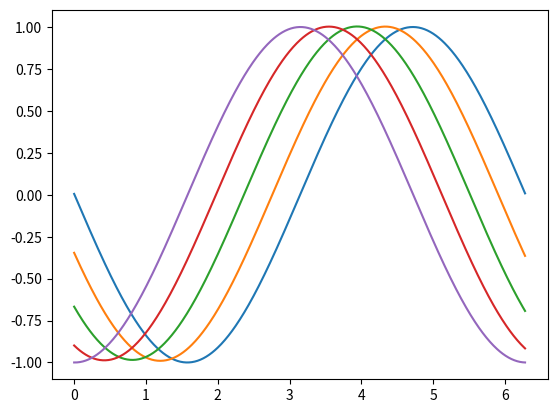

Python code for this plot:
import matplotlib.pyplot as plt
import numpy as np
from scipy.fft import fft, ifft
from scipy.signal import fftconvolve
from scipy.special import gamma


### Kernals ##
def GLkernal(n_max, h, alpha):
    k = np.arange(n_max)
    g_k = np.empty(n_max)
    g_k[0] = 1 / (h**alpha)
    g_k[1:] = 1 - (alpha + 1) / k[1:]

    return np.cumprod(g_k)


def RLkernal(n, h, alpha):
    k = np.arange(n)
    return ((h**alpha) / gamma(alpha)) * k ** (alpha - 1)


### GL ###
def GL(f, alpha, x):
    # Params
    h = x[1] - x[0]
    b = 250  # Buffer
    x = np.arange(x[0] - b * h, x[-1] + h, h)
    # Kernals
    G_k = GLkernal(len(x), h, alpha)
    F_j = f(x)
    # GL
    temp1 = fft(G_k) * fft(F_j)
    return x[b:], np.real(ifft(temp1)[b:])


### Riemann-Liouville ###


# RLI
def RLI(f, alpha, x):
    h = x[1] - x[0]
    F_k = f(x)
    R_k = RLkernal(len(x), h, alpha)
    conv = fftconvolve(F_k, R_k)[: len(x)]

    conv -= 0.5 * F_k[0] * R_k[0]
    return x, conv


# RL
def RL(f, alpha, x):
    def g(x):
        x, y = RLI(f, np.ceil(alpha) - alpha + 1, x)
        return y

    x, deriv = GL(g, np.ceil(alpha) + 1, x)
    return x, deriv


# RLI using ffts
def RLI_fft(f, alpha, x):
    # Params
    h = x[1] - x[0]
    b = 250  # Buffer
    x = np.arange(x[0] - b * h, x[-1] + h, h)
    # Kernals
    R_k = RLkernal(len(x), h, alpha)
    F_j = f(x)
    # RL
    temp1 = fftconvolve(R_k, F_j)[: len(x)]
    temp2 = temp1 - 0.5 * F_j[0] * R_k
    return x[b:], np.real(temp2[b:])


# RL using ffts
def RL_fft(f, alpha, x):
    # Params
    h = x[1] - x[0]
    b = 250  # Buffer
    x = np.arange(x[0] - b * h, x[-1] + h, h)
    # Kernals
    R_k = RLkernal(len(x), h, np.ceil(alpha) - alpha + 1)
    G_k = GLkernal(len(x), h, np.ceil(alpha) + 1)
    F_j = f(x)
    # RL
    temp1 = fft(R_k) * fft(G_k)
    temp2 = (fft(F_j) - 0.5 * F_j[0]) * temp1
    return x[b:], np.real(ifft(temp2)[b:])


### Plotting ###


def main():
    # Alpha values
    alphas = np.linspace(1, 2, 5)

    # Function
    def f(x):
        return np.cos(x)

    # Displaying plot
    plt.figure()
    for i in range(len(alphas)):
        x = np.arange(0, 2 * np.pi, 1e-2)
        x, y = RL(
            f, float(alphas[i]), x
        )  # Select type of FD (GL, RLI, RL and fft variants)

        plt.plot(x, y, label=str(alphas[i]))
    # plt.legend()
    plt.show()


main()
